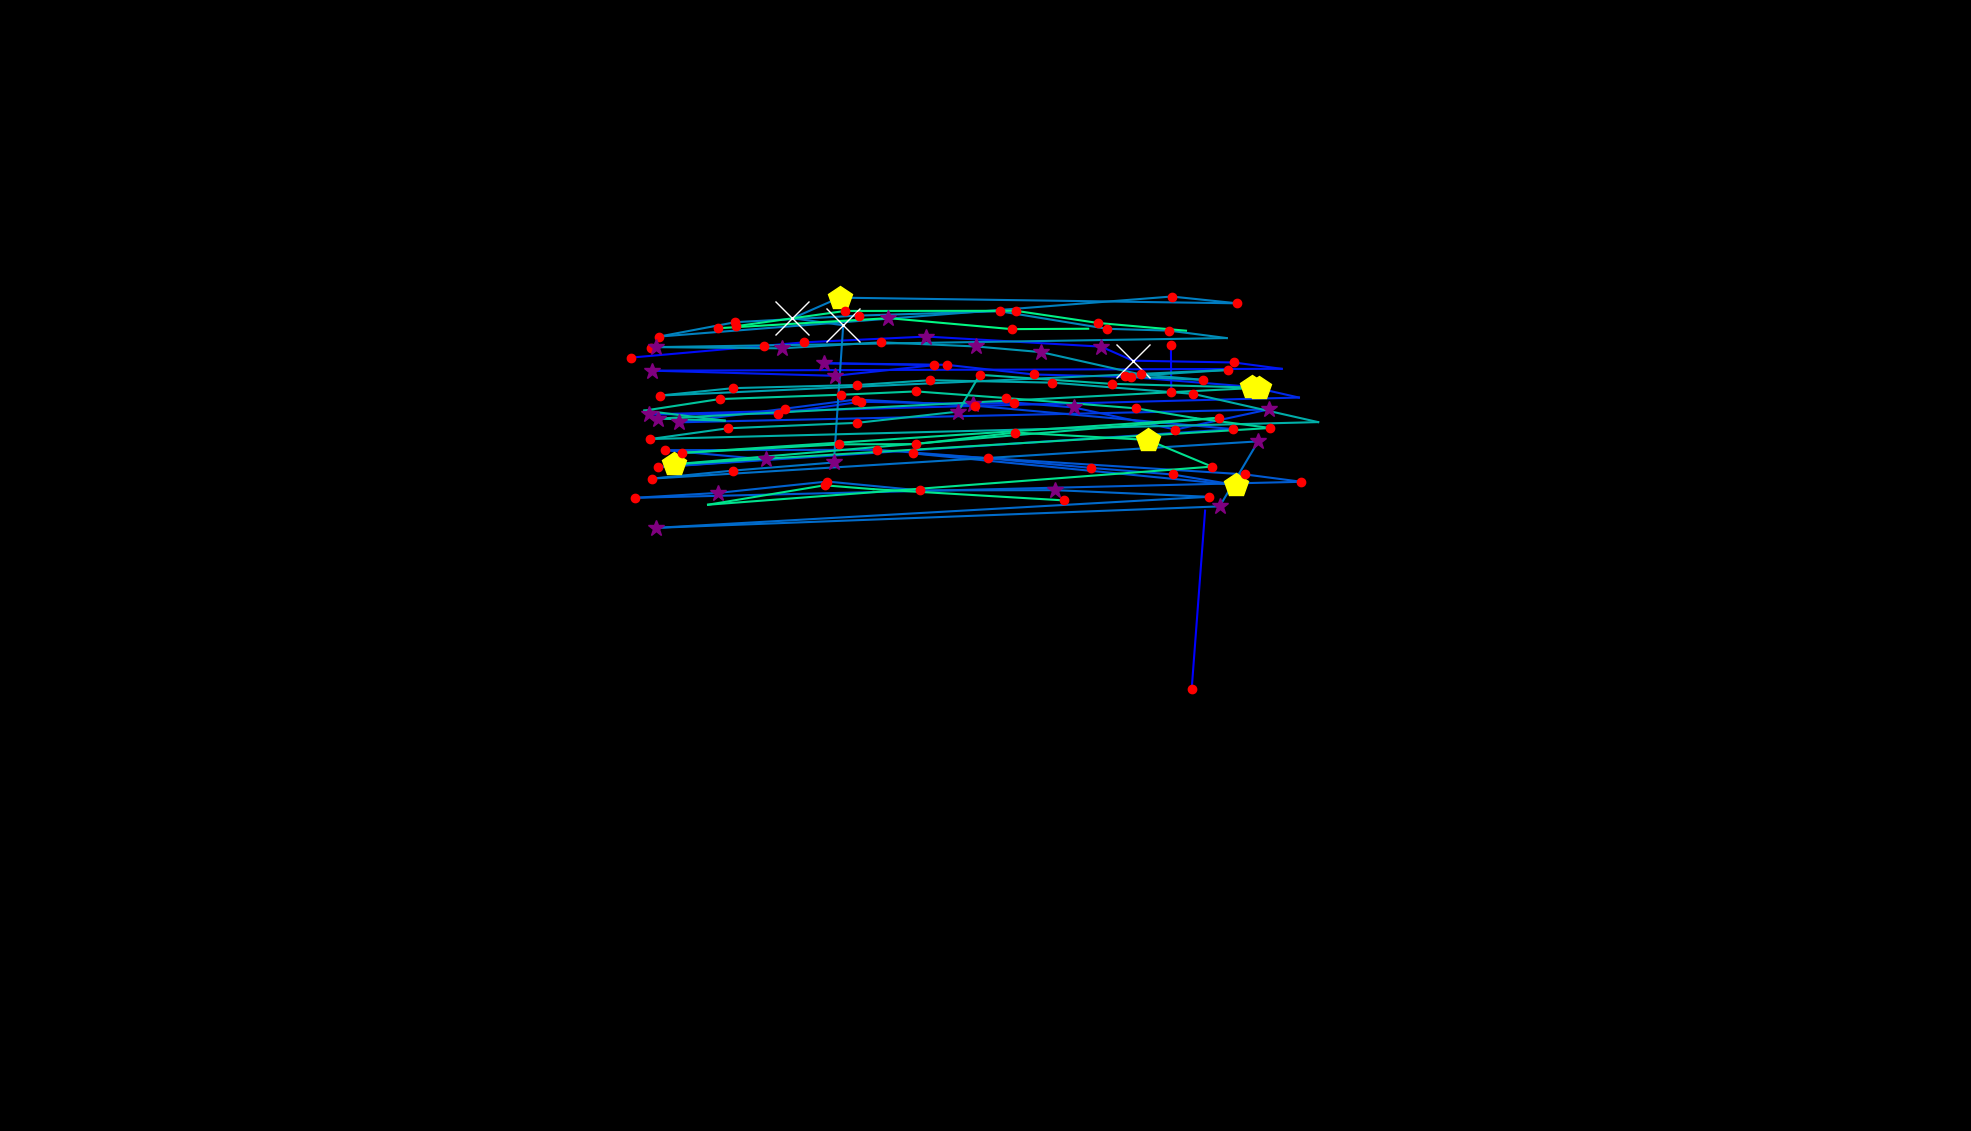

Data behind this chart, as committed beside it:
, fixation_id, timestamp, avg_gaze_x, avg_gaze_y, duration
0, 169.0, 53847, 1548, 574.6, 156.6
1, 170.0, 54101, 1565, 805.7, 108.4
2, 172.0, 54498, 1521, 960.3, 204.8
3, 173.0, 54727, 1521, 1020, 120.5
4, 175.0, 55113, 845.2, 1017, 180.7
5, 182.0, 57040, 819.4, 1004, 192.8
6, 183.0, 57294, 992.5, 1020, 216.9
7, 184.0, 57535, 1044, 1024, 168.7
8, 185.0, 57727, 1203, 1032, 385.6
9, 186.0, 58161, 1430, 1019, 337.4
10, 187.0, 58523, 1471, 1000, 1277
11, 188.0, 59824, 1602, 998.1, 216.9
12, 189.0, 60065, 1665, 989.8, 108.4
13, 190.0, 60294, 846.2, 987.5, 337.4
14, 191.0, 60728, 1084, 980.8, 253
15, 192.0, 61017, 1213, 994.6, 156.6
16, 193.0, 61197, 1070, 997.1, 253
17, 194.0, 61475, 1229, 995, 228.9
18, 195.0, 61728, 1343, 982.5, 168.7
19, 196.0, 61932, 1469, 979.2, 204.8
20, 197.0, 62222, 1626, 966.4, 457.9
21, 198.0, 62704, 1687, 952.5, 108.4
22, 199.0, 62908, 842.6, 930.7, 325.3
23, 200.0, 63270, 1010, 931.7, 156.6
24, 201.0, 63475, 1118, 947.1, 180.7
25, 202.0, 63680, 1263, 944.1, 253
26, 203.0, 63957, 1317, 946.1, 204.8
27, 204.0, 64222, 1395, 939.7, 253
28, 205.0, 64595, 1527, 910.9, 216.9
29, 206.0, 64836, 1647, 937, 277.1
30, 207.0, 65186, 882.3, 920.4, 277.1
31, 208.0, 65499, 1019, 938, 192.8
32, 209.0, 65716, 1111, 950, 241
33, 210.0, 66077, 1266, 942, 120.5
34, 211.0, 66451, 1602, 911.5, 156.6
35, 212.0, 66800, 854.4, 862.1, 156.6
36, 213.0, 67029, 994.9, 872.1, 277.1
37, 214.0, 67330, 863, 884.2, 132.5
38, 215.0, 67487, 1139, 884.7, 241
39, 216.0, 67752, 1283, 873.7, 216.9
40, 217.0, 68005, 1418, 861.1, 228.9
41, 218.0, 68270, 1523, 852.6, 192.8
42, 219.0, 68487, 1605, 838.9, 482
43, 220.0, 69053, 1186, 880, 156.6
44, 221.0, 69282, 1616, 852.8, 156.6
45, 222.0, 69463, 1690, 843.1, 156.6
46, 223.0, 69716, 824, 822.3, 180.7
47, 224.0, 69921, 932.6, 828.7, 313.3
48, 225.0, 70270, 1074, 843.5, 204.8
49, 226.0, 70499, 1195, 831.9, 180.7
50, 227.0, 70704, 1371, 832.3, 289.2
51, 228.0, 71042, 1570, 823.6, 180.7
52, 229.0, 71331, 851.4, 783.3, 265.1
53, 230.0, 71716, 1584, 811.2, 277.1
54, 231.0, 72018, 1634, 895.6, 253
55, 232.0, 72343, 846.2, 847.2, 228.9
56, 233.0, 72632, 951.9, 857.7, 120.5
57, 234.0, 72789, 1083, 868.2, 277.1
58, 235.0, 73186, 1095, 1046, 626.6
59, 236.0, 73837, 1029, 1056, 638.6
... 64 more rows
